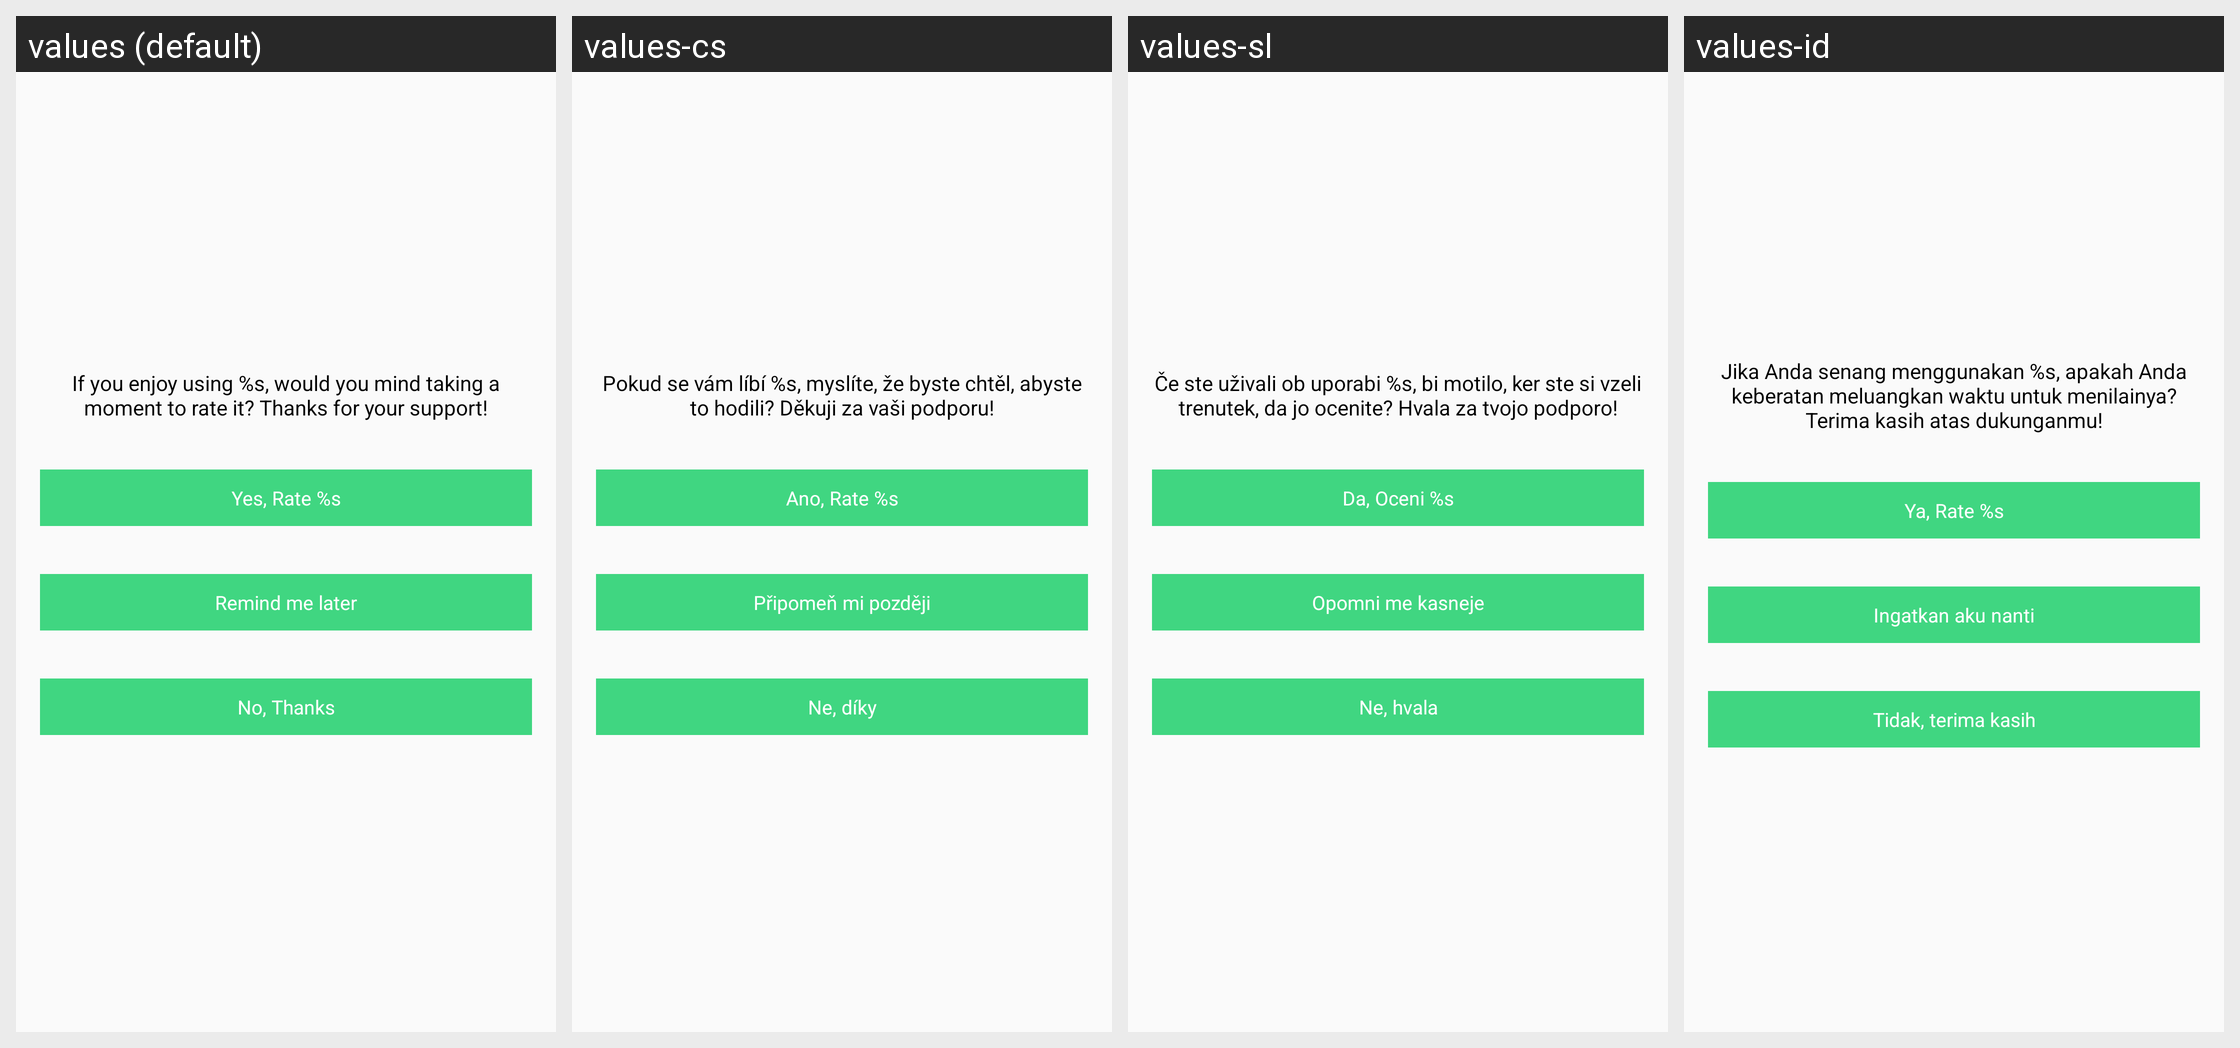

Strings drawn on this Android screen and how each of the app's shown locales translates them:
Android screen res/layout/rate_helper.xml rendered under 4 locales, left to right: values (default), values-cs, values-sl, values-id. Device: Nexus 5 (rendered at 1080×1920; each locale shown at half size, 540×960, under a caption strip naming it); theme AppTheme.
Other locales in the repository, not shown: values-ar, values-bs, values-de, values-el, values-es, values-fr, values-hr, values-mk, values-ro, values-ru, values-sr, values-tr.
Strings drawn on this screen, with the default value and each locale's value (text and hints the layout hard-codes, and strings that could not be matched under every locale, appear in the picture but are not listed):

rate_message
  values: If you enjoy using %s, would you mind taking a moment to rate it? Thanks for your support!
  values-cs: Pokud se vám líbí %s, myslíte, že byste chtěl, abyste to hodili? Děkuji za vaši podporu!
  values-sl: Če ste uživali ob uporabi %s, bi motilo, ker ste si vzeli trenutek, da jo ocenite? Hvala za tvojo podporo!
  values-id: Jika Anda senang menggunakan %s, apakah Anda keberatan meluangkan waktu untuk menilainya? Terima kasih atas dukunganmu!

rate
  values: Yes, Rate %s
  values-cs: Ano, Rate %s
  values-sl: Da, Oceni %s
  values-id: Ya, Rate %s

rate_later
  values: Remind me later
  values-cs: Připomeň mi později
  values-sl: Opomni me kasneje
  values-id: Ingatkan aku nanti

rate_cancel
  values: No, Thanks
  values-cs: Ne, díky
  values-sl: Ne, hvala
  values-id: Tidak, terima kasih
